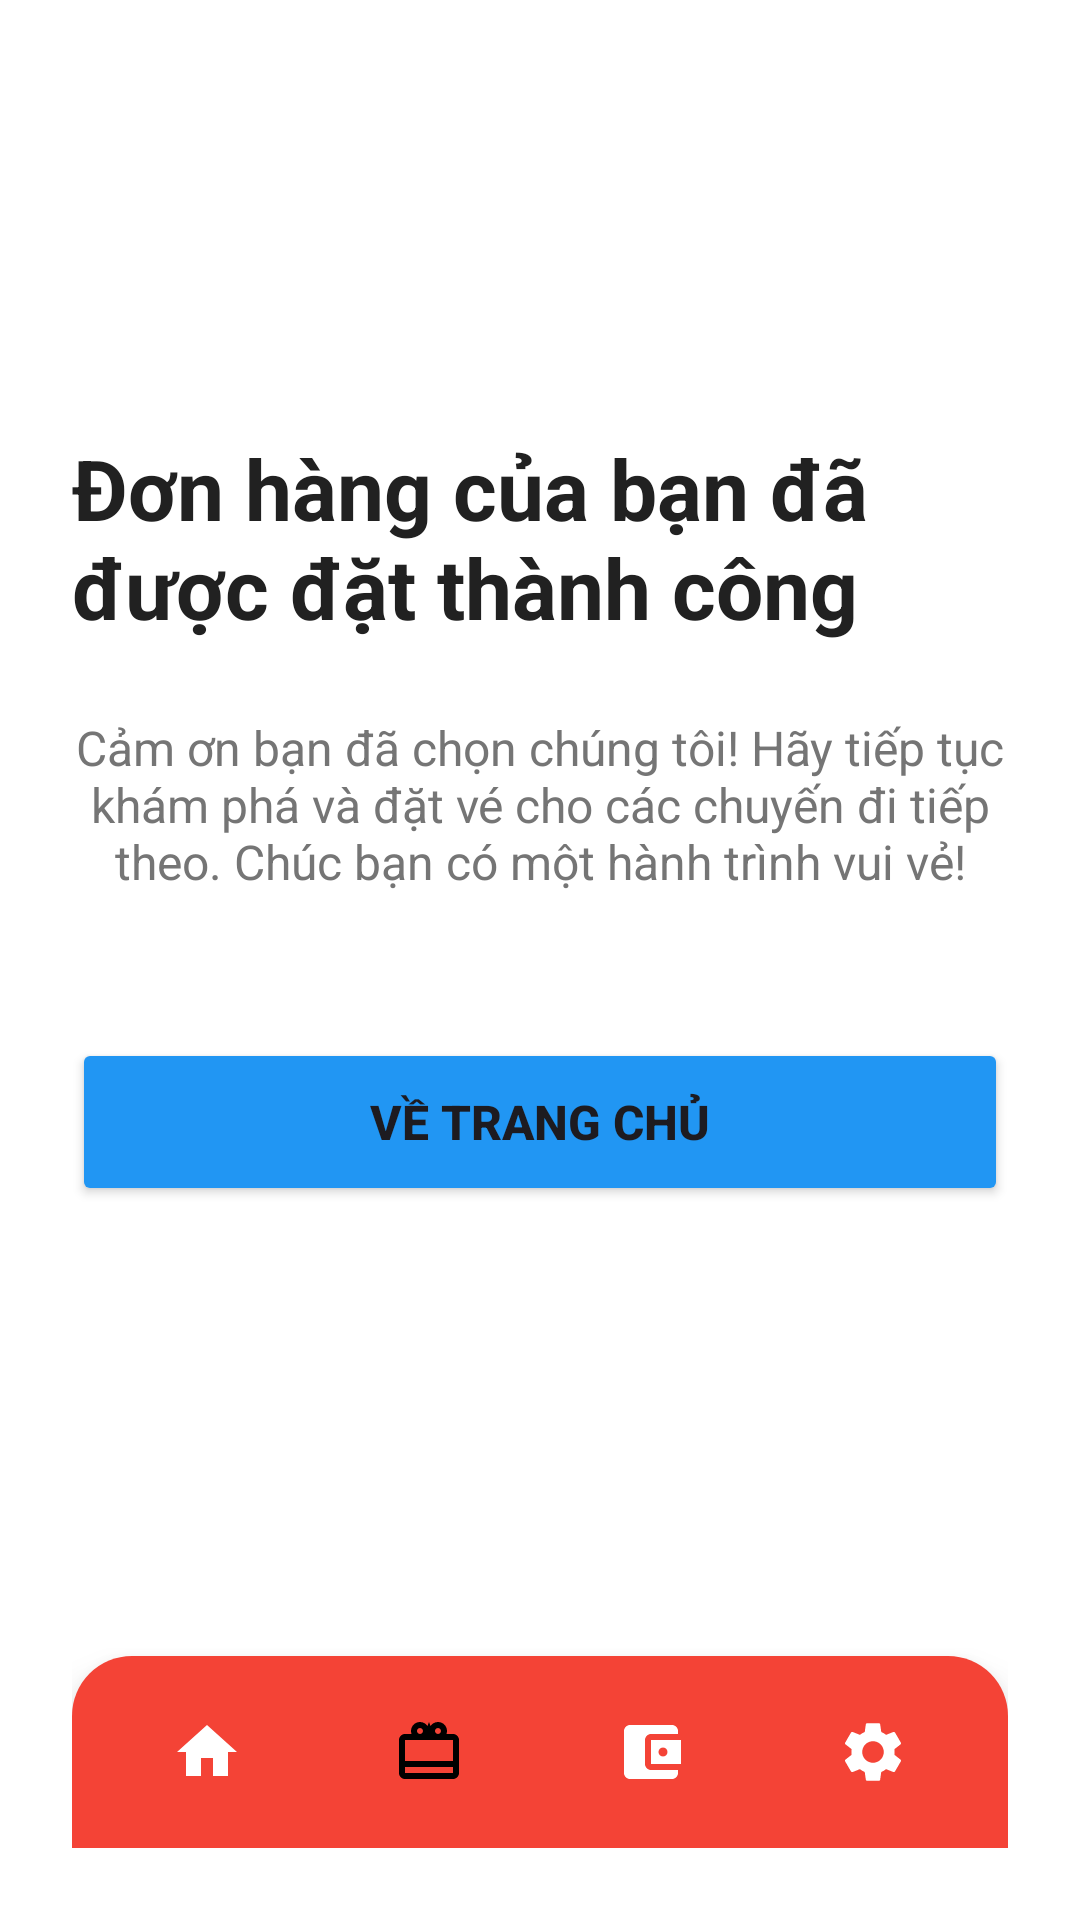

Produce the Android XML layout that renders to this screen, including the resource entries it uses.
<!-- AndroidManifest.xml: application theme Theme.BTMS -->
<!-- res/layout/activity_order_confirmation.xml -->
<?xml version="1.0" encoding="utf-8"?>
<androidx.constraintlayout.widget.ConstraintLayout xmlns:android="http://schemas.android.com/apk/res/android"
    xmlns:app="http://schemas.android.com/apk/res-auto"
    xmlns:tools="http://schemas.android.com/tools"
    android:layout_width="match_parent"
    android:layout_height="match_parent"
    android:background="@color/white"
    android:padding="24dp"
    tools:context=".OrderConfirmationActivity">

    <TextView
        android:id="@+id/tvOrderPlaced"
        android:layout_width="wrap_content"
        android:layout_height="wrap_content"
        android:text="@string/order_placed"
        android:textSize="28sp"
        android:textStyle="bold"
        android:textColor="@color/text_primary"
        app:layout_constraintTop_toTopOf="parent"
        app:layout_constraintStart_toStartOf="parent"
        app:layout_constraintEnd_toEndOf="parent"
        android:layout_marginTop="120dp" />

    <TextView
        android:id="@+id/tvThankYouShopping"
        android:layout_width="0dp"
        android:layout_height="wrap_content"
        android:text="@string/thank_you_shopping"
        android:textSize="16sp"
        android:textColor="@color/text_secondary"
        android:layout_marginTop="24dp"
        android:gravity="center"
        app:layout_constraintTop_toBottomOf="@id/tvOrderPlaced"
        app:layout_constraintStart_toStartOf="parent"
        app:layout_constraintEnd_toEndOf="parent" />

    <Button
        android:id="@+id/btnBackToHomepage"
        android:layout_width="0dp"
        android:layout_height="56dp"
        android:text="@string/back_to_homepage"
        android:textSize="16sp"
        android:textStyle="bold"
        android:backgroundTint="@color/primary"
        android:layout_marginTop="48dp"
        app:layout_constraintTop_toBottomOf="@id/tvThankYouShopping"
        app:layout_constraintStart_toStartOf="parent"
        app:layout_constraintEnd_toEndOf="parent" />

    <include
        android:id="@+id/bottomNavBar"
        layout="@layout/bottom_navigation_bar"
        android:layout_width="0dp"
        android:layout_height="wrap_content"
        app:layout_constraintBottom_toBottomOf="parent"
        app:layout_constraintStart_toStartOf="parent"
        app:layout_constraintEnd_toEndOf="parent" />

</androidx.constraintlayout.widget.ConstraintLayout>
<!-- res/layout/bottom_navigation_bar.xml (included above) -->
<?xml version="1.0" encoding="utf-8"?>
<LinearLayout xmlns:android="http://schemas.android.com/apk/res/android"
    android:id="@+id/bottomNavBar"
    android:layout_width="match_parent"
    android:layout_height="wrap_content"
    android:orientation="horizontal"
    android:background="@drawable/bg_bottom_nav"
    android:paddingTop="12dp"
    android:paddingBottom="12dp"
    android:paddingStart="8dp"
    android:paddingEnd="8dp"
    android:gravity="center"
    android:elevation="8dp">

    <LinearLayout
        android:id="@+id/navHome"
        android:layout_width="0dp"
        android:layout_height="wrap_content"
        android:layout_weight="1"
        android:orientation="vertical"
        android:gravity="center"
        android:padding="8dp"
        android:clickable="true"
        android:focusable="true"
        android:background="?android:attr/selectableItemBackground">

        <ImageView
            android:id="@+id/ivHome"
            android:layout_width="24dp"
            android:layout_height="24dp"
            android:src="@drawable/ic_home"
            android:contentDescription="Home" />
    </LinearLayout>

    <LinearLayout
        android:id="@+id/navTicket"
        android:layout_width="0dp"
        android:layout_height="wrap_content"
        android:layout_weight="1"
        android:orientation="vertical"
        android:gravity="center"
        android:padding="8dp"
        android:clickable="true"
        android:focusable="true"
        android:background="?android:attr/selectableItemBackground">

        <ImageView
            android:id="@+id/ivTicket"
            android:layout_width="24dp"
            android:layout_height="24dp"
            android:src="@drawable/ic_ticket"
            android:contentDescription="Ticket" />
    </LinearLayout>

    <LinearLayout
        android:id="@+id/navWallet"
        android:layout_width="0dp"
        android:layout_height="wrap_content"
        android:layout_weight="1"
        android:orientation="vertical"
        android:gravity="center"
        android:padding="8dp"
        android:clickable="true"
        android:focusable="true"
        android:background="?android:attr/selectableItemBackground">

        <ImageView
            android:id="@+id/ivWallet"
            android:layout_width="24dp"
            android:layout_height="24dp"
            android:src="@drawable/ic_wallet"
            android:contentDescription="Wallet" />
    </LinearLayout>

    <LinearLayout
        android:id="@+id/navSettings"
        android:layout_width="0dp"
        android:layout_height="wrap_content"
        android:layout_weight="1"
        android:orientation="vertical"
        android:gravity="center"
        android:padding="8dp"
        android:clickable="true"
        android:focusable="true"
        android:background="?android:attr/selectableItemBackground">

        <ImageView
            android:id="@+id/ivSettings"
            android:layout_width="24dp"
            android:layout_height="24dp"
            android:src="@drawable/ic_settings"
            android:contentDescription="Settings" />
    </LinearLayout>

</LinearLayout>
<!-- resources referenced by this layout -->
<resources>
  <color name="primary">#2196F3</color>
  <color name="text_primary">#212121</color>
  <color name="text_secondary">#757575</color>
  <color name="white">#FFFFFFFF</color>
  <!-- drawable bg_bottom_nav (drawable) -->
  <?xml version="1.0" encoding="utf-8"?>
  <shape xmlns:android="http://schemas.android.com/apk/res/android"
      android:shape="rectangle">
      <solid android:color="#F44336" />
      <corners
          android:topLeftRadius="20dp"
          android:topRightRadius="20dp" />
  </shape>
  <!-- drawable ic_home (drawable) -->
  <vector xmlns:android="http://schemas.android.com/apk/res/android"
      android:width="24dp"
      android:height="24dp"
      android:viewportWidth="24"
      android:viewportHeight="24">
      <path
          android:fillColor="#FFFFFF"
          android:pathData="M10,20v-6h4v6h5v-8h3L12,3 2,12h3v8z"/>
  </vector>
  <!-- drawable ic_settings (drawable) -->
  <vector xmlns:android="http://schemas.android.com/apk/res/android"
      android:width="24dp"
      android:height="24dp"
      android:viewportWidth="24"
      android:viewportHeight="24">
      <path
          android:fillColor="#FFFFFF"
          android:pathData="M19.14,12.94c0.04,-0.3 0.06,-0.61 0.06,-0.94c0,-0.32 -0.02,-0.64 -0.07,-0.94l2.03,-1.58c0.18,-0.14 0.23,-0.41 0.12,-0.61l-1.92,-3.32c-0.12,-0.22 -0.37,-0.29 -0.59,-0.22l-2.39,0.96c-0.5,-0.38 -1.03,-0.7 -1.62,-0.94L14.4,2.81c-0.04,-0.24 -0.24,-0.41 -0.48,-0.41h-3.84c-0.24,0 -0.43,0.17 -0.47,0.41L9.25,5.35C8.66,5.59 8.12,5.92 7.63,6.29L5.24,5.33c-0.22,-0.08 -0.47,0 -0.59,0.22L2.74,8.87C2.62,9.08 2.66,9.34 2.86,9.48l2.03,1.58C4.84,11.36 4.8,11.69 4.8,12s0.02,0.64 0.07,0.94l-2.03,1.58c-0.18,0.14 -0.23,0.41 -0.12,0.61l1.92,3.32c0.12,0.22 0.37,0.29 0.59,0.22l2.39,-0.96c0.5,0.38 1.03,0.7 1.62,0.94l0.36,2.54c0.05,0.24 0.24,0.41 0.48,0.41h3.84c0.24,0 0.44,-0.17 0.47,-0.41l0.36,-2.54c0.59,-0.24 1.13,-0.56 1.62,-0.94l2.39,0.96c0.22,0.08 0.47,0 0.59,-0.22l1.92,-3.32c0.12,-0.22 0.07,-0.47 -0.12,-0.61L19.14,12.94zM12,15.6c-1.98,0 -3.6,-1.62 -3.6,-3.6s1.62,-3.6 3.6,-3.6s3.6,1.62 3.6,3.6S13.98,15.6 12,15.6z"/>
  </vector>
  <!-- drawable ic_ticket (drawable) -->
  <vector xmlns:android="http://schemas.android.com/apk/res/android"
      android:width="24dp"
      android:height="24dp"
      android:viewportWidth="24"
      android:viewportHeight="24">
      <path
          android:fillColor="#000000"
          android:pathData="M20,6h-2.18c0.11-0.31,0.18-0.65,0.18-1 0,-1.66 -1.34,-3 -3,-3 -1.05,0 -1.96,0.54 -2.5,1.35L12,2 11.5,3.35C10.96,2.54 10.05,2 9,2 7.34,2 6,3.34 6,5c0,0.35 0.07,0.69 0.18,1L4,6c-1.11,0 -2,0.89 -2,2v11c0,1.11 0.89,2 2,2h16c1.11,0 2,-0.89 2,-2L22,8c0,-1.11 -0.89,-2 -2,-2zM15,4c0.55,0 1,0.45 1,1s-0.45,1 -1,1 -1,-0.45 -1,-1 0.45,-1 1,-1zM9,4c0.55,0 1,0.45 1,1s-0.45,1 -1,1 -1,-0.45 -1,-1 0.45,-1 1,-1zM20,19L4,19v-2h16v2zM20,15L4,15L4,8h16v7z"/>
  </vector>
  <!-- drawable ic_wallet (drawable) -->
  <vector xmlns:android="http://schemas.android.com/apk/res/android"
      android:width="24dp"
      android:height="24dp"
      android:viewportWidth="24"
      android:viewportHeight="24">
      <path
          android:fillColor="#FFFFFF"
          android:pathData="M21,18v1c0,1.1 -0.9,2 -2,2L5,21c-1.1,0 -2,-0.9 -2,-2L3,5c0,-1.1 0.9,-2 2,-2h14c1.1,0 2,0.9 2,2v1h-9c-1.1,0 -2,0.9 -2,2v8c0,1.1 0.9,2 2,2h9zM12,16h10L22,8h-10v8zM16,13.5c-0.83,0 -1.5,-0.67 -1.5,-1.5s0.67,-1.5 1.5,-1.5 1.5,0.67 1.5,1.5 -0.67,1.5 -1.5,1.5z"/>
  </vector>
  <string name="back_to_homepage">Về trang chủ</string>
  <string name="order_placed">Đơn hàng của bạn đã được đặt thành công</string>
  <string name="thank_you_shopping">Cảm ơn bạn đã chọn chúng tôi! Hãy tiếp tục khám phá và đặt vé cho các chuyến đi tiếp theo. Chúc bạn có một hành trình vui vẻ!</string>
  <style name="Theme.BTMS" parent="Base.Theme.BTMS" />
  <style name="Base.Theme.BTMS" parent="Theme.Material3.DayNight.NoActionBar">
          
          
      </style>
</resources>
